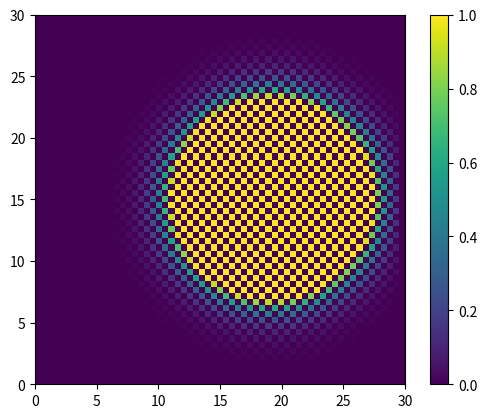

Recreate this plot in Python.
import numpy as np
import matplotlib.pyplot as plt
import math

k = 1.3
alpha = 1
T = 3
Q = 80
t_final = 5
delta_x = 0.5
delta_y = delta_x
delta_t = 0.05#(delta_x**2)/(4*k) - 0.0125
tempo = np.arange(0, t_final, delta_t)
c = np.zeros((61,61))
c_futuro = np.zeros((61,61))

for t in tempo:
  for x in range(0, 60):
    for y in range(0, 60):
      dcdx = (alpha*(c[y][x+1] - c[y][x-1])/(delta_x*2))
      dcdy = 0#((alpha*math.sin(x*(math.pi/5)))*(c[x][y+1] - c[x][y-1])/(2*delta_y))
      d2cdx2 = k*((c[y][x+1] - 2*c[y][x] + c[y][x-1])/(delta_x**2))
      d2cdy2 = k*((c[y+1][x] - 2*c[y][x] + c[y-1][x])/(delta_y**2))
      if(t < 2 and x == 30 and y == 30):
        q = Q/(delta_x*delta_y)
      else:
        q = 0
      c_futuro[y][x] = c[y][x] + delta_t*(-dcdx - dcdy + d2cdx2 + d2cdy2 + q)
      if(c_futuro[y][x] < 0):
        c_futuro[y][x] = 0
      if(y == 0):
        c_futuro[0][x] = c_futuro[1][x]
      elif(y == 60):
        c_futuro[60][x] = c_futuro[59][x]
      elif(x == 0):
        c_futuro[y][0] = c_futuro[y][1]
      elif(x == 60):
        c_futuro[y][60] = c_futuro[y][59]
  c = np.copy(c_futuro)
plt.imshow(c_futuro, vmin=0, vmax=1, extent=(0,30,0,30))
print(c_futuro[40][40])
# plt.gca().invert_xaxis()
# plt.gca().invert_yaxis()
plt.colorbar()
plt.show()
print(c_futuro)